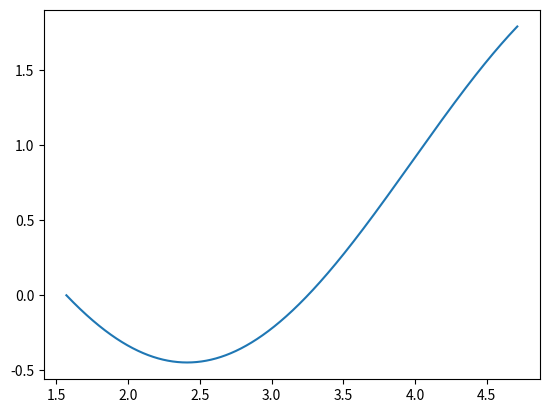

Source code (Python):
# -*- coding: utf-8 -*-
"""
Created on Sun Jul 31 14:34:13 2022

[redacted]
"""

import numpy as np
import matplotlib.pyplot as plt

t = 0
phi = np.linspace(np.pi/2, 3*np.pi/2, 10**5)
x0 = 1
y0 = -2

def D(t):
    return (x0+t*np.cos(phi))*np.cos(phi)+(y0+t*(np.sin(phi)-1))*(np.sin(phi)-1)/(np.sqrt((x0+t*np.cos(phi))**2+(y0+t*(np.sin(phi)-1))**2))


plt.plot(phi, D(t))